Run: headless pygame with SDL's dummy video driver; simulated clock (each Clock.tick advances the game by its frame time, no real sleeping); random seed 0; keys injected as events and as key.get_pressed() state; mouse plan: one left click at the window centre at the start of phase 2, then a move to the lower-right quarter at the start of phase 3.
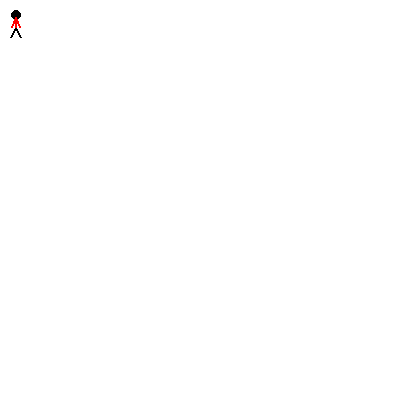
Frame 1 of 4 · flips 1–60 · no input
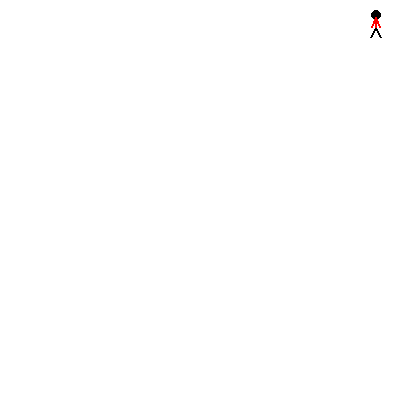
Frame 2 of 4 · flips 61–180 · clicked the window centre · tapped SPACE, RETURN · held RIGHT (→), D
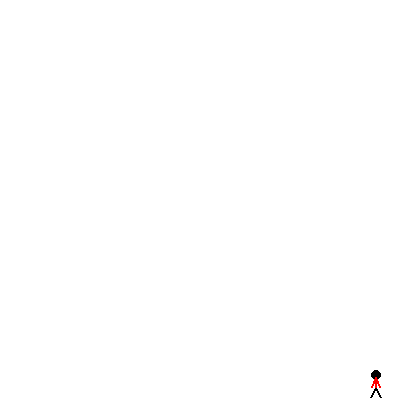
Frame 3 of 4 · flips 181–300 · moved the mouse to the lower-right quarter · held DOWN (↓), S
Frame 4 of 4 · flips 301–420 · held LEFT (←), A, UP (↑), W · screen same as frame 1, image omitted

The pygame program that drew these frames:

import pygame

NEGRO  = (  0,   0,   0)
BLANCO = (255, 255, 255)
VERDE  = (0,   255,   0)
ROJO   = (255,   0,   0)
AZUL   = (50,   70, 255)

def dibujar_hombredenieve(pantalla, x, y):
    # Dibuja un círculo para la cabeza
    pygame.draw.ellipse(pantalla,NEGRO, [35 + x, y, 25, 25])
    # Dibuja un círculo para la parte central del hombre
    pygame.draw.ellipse( pantalla,NEGRO, [23 + x, 20 + y, 50, 50])
    # Dibuja un círculo para la parte baja del hombre
    pygame.draw.ellipse( pantalla,NEGRO, [x, 65 + y, 100, 100])


def dibuja_hombrepalitos(pantalla, x, y):
    # Cabeza
    pygame.draw.ellipse(pantalla, NEGRO, [96 - 95 + x, 83 - 83 + y, 10, 10], 0)
 
    # Piernas
    pygame.draw.line(pantalla, NEGRO, [100 - 95 + x, 100 - 83 + y], [105 - 95 + x, 110 - 83 + y], 2)
    pygame.draw.line(pantalla, NEGRO, [100 - 95 + x, 100 - 83 + y], [95 - 95 + x, 110 - 83 + y], 2)
 
    # Cuerpo
    pygame.draw.line(pantalla, ROJO, [100 - 95 + x, 100 - 83 + y], [100 - 95 + x, 90 - 83 + y], 2)
 
    # Brazos
    pygame.draw.line(pantalla, ROJO, [100 - 95 + x, 90 - 83 + y], [104 - 95 + x, 100 - 83 + y], 2)
    pygame.draw.line(pantalla, ROJO, [100 - 95 + x, 90 - 83 + y], [96 - 95 + x, 100 - 83 + y], 2)
    
 
def main():
    """ Programa Principal. """
    #Inicializaciones
    dimensiones = (400, 400)
    #Inicializamos la pantalla
    pantalla = pygame.display.set_mode(dimensiones)
    #Titulo de la pantalla
    pygame.display.set_caption("Hombre moviendose")
    # Ocultar el cursor del ratón !!!!!!!!!!!!!!!!!
    #pygame.mouse.set_visible(False)
    
    #dibujar_hombredenieve(pantalla, 34,10)
    
    #Inicializaciones
    pos_hombre=(60,200)
    hecho = False
    reloj = pygame.time.Clock()
    
    # Velocidad en píxeles por fotograma
    x_speed = 0
    y_speed = 0
     
    # Posición actual
    x_coord = 10
    y_coord = 10


    #Inicio de la accion
    while not hecho:   
        #Limpiamos la pantalla
        pantalla.fill(BLANCO)
    
        #Control de eventos
        for evento in pygame.event.get(): # El usuario hizo algo
            if evento.type == pygame.QUIT:
                print("El usuario solicitó salir.")
                hecho = True # Esto que indica que hemos acabado y sale de este bucle
                # El usuario pulsa una tecla
            elif evento.type == pygame.KEYDOWN:
                # Resuelve que ha sido una tecla de flecha, por lo que
                # ajusta la velocidad.
                if evento.key == pygame.K_LEFT:
                    x_speed = -3
                if evento.key == pygame.K_RIGHT:
                    x_speed = 3
                if evento.key == pygame.K_UP:
                    y_speed = -3
                if evento.key == pygame.K_DOWN:
                    y_speed = 3
            # El usuario suelta la tecla
            elif evento.type == pygame.KEYUP:
                # Si se trata de una tecla de flecha, devuelve el vector a cero
                if evento.key == pygame.K_LEFT:
                    x_speed = 0
                if evento.key == pygame.K_RIGHT:
                    x_speed = 0
                if evento.key == pygame.K_UP:
                    y_speed = 0
                if evento.key == pygame.K_DOWN:
                    y_speed = 0
            elif evento.type == pygame.MOUSEBUTTONDOWN:
                pos_hombre=pygame.mouse.get_pos()
        
        x_coord += x_speed
        y_coord += y_speed
        
        if x_coord<0:
            x_coord=390
        elif x_coord>390:
            x_coord=0
        if y_coord<0:
            y_coord=370
        elif y_coord>370:
            y_coord=0
        #Redibujamos los objetos
        #Movimiento con el raton!!!!!!!!!!!!!!!!!!!!!!
        #dibuja_hombrepalitos(pantalla,pos_hombre[0],pos_hombre[1])        
        dibuja_hombrepalitos(pantalla,x_coord,y_coord)        
        pygame.display.flip()
     
        # Limita a 20 fotogramas por segundo (frames per second)
        reloj.tick(20)
             
if __name__ == "__main__":
    main()
